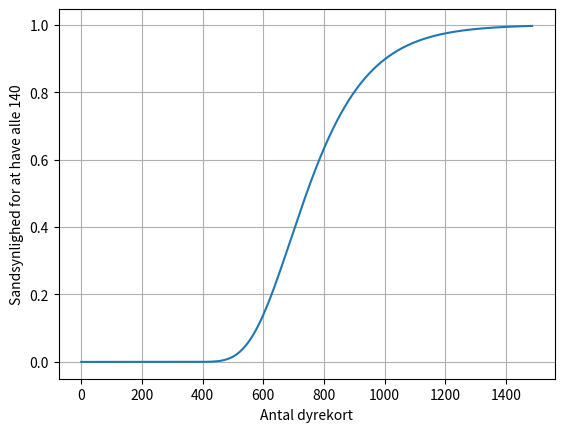

Generate this figure with matplotlib:
"""
Solution to the n balls in k bins for fixed k and variable n.
Requires the arbitrary precision integers of Python 3.
"""

import time
import itertools

import matplotlib.pyplot as plt


def prob(ns, k):
    """[(n, {n balls in k bins}) for n in `ns`]

    Computes the probability of all k bins being occupied after throwing
    n balls into them for n in ns.

    Generates a list of tuples (n, probability), where each probability
    is a Fraction.
    """

    B = binomial(k)
    numerators = [
        (-1) ** j * B[k][j]
        for j in range(k + 1)
    ]
    denominator = 1
    prev = 0
    for n in ns:
        skip = n - prev
        for i in range(len(numerators)):
            numerators[i] *= (k - i) ** skip
        denominator *= k ** skip
        prev = n
        yield n, Fraction(sum(numerators), denominator)


def binomial(N):
    """Returns B such that B[n][k] = n choose k for 0 <= n, k <= N"""
    B = []
    for n in range(N + 1):
        B.append((N + 1) * [0])
        for k in range(N + 1):
            # n choose k
            if k == 0 or k == n:
                B[n][k] = 1
            elif n == 0:
                B[n][k] = 0
            else:
                B[n][k] = B[n - 1][k] + B[n - 1][k - 1]
    return B


class Fraction(object):
    def __init__(self, a, b):
        d = self.gcd(a, b)
        self.a = divmod(a, d)[0]
        self.b = divmod(b, d)[0]

        # The largest float has exponent=1023 and mantissa=all 1's
        maxfloat = sum(2 ** i for i in range(1023 - 52, 1023 + 1))
        approx_numerator = divmod(self.a * maxfloat, self.b)[0]
        self.a_over_b = approx_numerator / maxfloat

    @staticmethod
    def gcd(a, b):
        """Euclid's algorithm to compute the greatest common divisor"""
        while b != 0:
            a, b = b, a % b
        return a


def main():
    k = 140
    data = []
    n_max = None
    i = 0
    t0 = time.time()
    for n, result in prob(itertools.count(), k):
        data.append((n, result.a_over_b))

        i += 1
        if i == 10:
            print('%6d:\t%s' %
                  (data[-i][0],
                   ''.join('%6.2f%%' % (100 * p,) for n, p in data[-i:])))
            i = 0

        if result.a_over_b > 0.5:
            if n_max is None:
                n_max = 2 * n
            elif n >= n_max:
                break

    if i != 0:
        print('%6d:\t%s' %
              (data[-i][0],
               ''.join('%6.2f%%' % (100 * p,) for n, p in data[-i:])))

    t1 = time.time()
    print('Time taken: %.4f s' % (t1 - t0,))
    xs, ys = zip(*data)
    plt.plot(xs, ys)
    plt.xlabel('Antal dyrekort')
    plt.ylabel('Sandsynlighed for at have alle %d' % k)
    plt.grid()
    plt.show()


if __name__ == "__main__":
    main()
